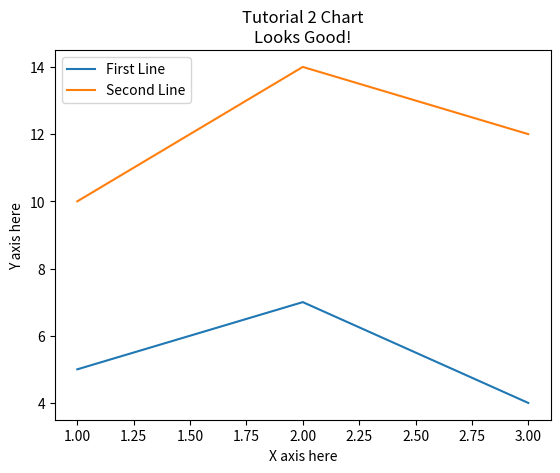

Recreate this plot in Python.
import matplotlib.pyplot as plt

x = [1,2,3]
y = [5,7,4]

x2 = [1,2,3]
y2 = [10,14,12]

plt.plot(x, y, label='First Line')
plt.plot(x2, y2, label='Second Line')

plt.xlabel('X axis here')
plt.ylabel('Y axis here')
plt.title('Tutorial 2 Chart\nLooks Good!')
plt.legend()

plt.show()
